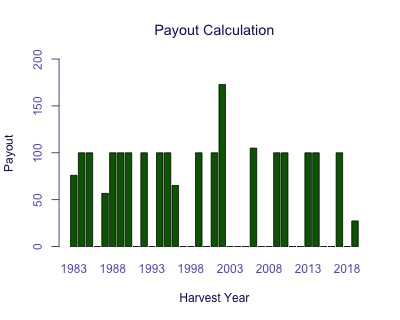

The file beside this chart, header and first rows:
Harvest Year, Payout
1983, 75.99
1984, 100
1985, 100
1986, 0
1987, 56.75
1988, 100
1989, 100
1990, 100
1991, 0
1992, 100
1993, 0
1994, 100
1995, 100
1996, 65.17
1997, 0
1998, 0
1999, 100
2000, 0
2001, 100
2002, 172.8
2003, 0
2004, 0
2005, 0
2006, 105
2007, 0
2008, 0
2009, 100
2010, 100
2011, 0
2012, 0
2013, 100
2014, 100
2015, 0
2016, 0
2017, 100
2018, 0
2019, 27.35
